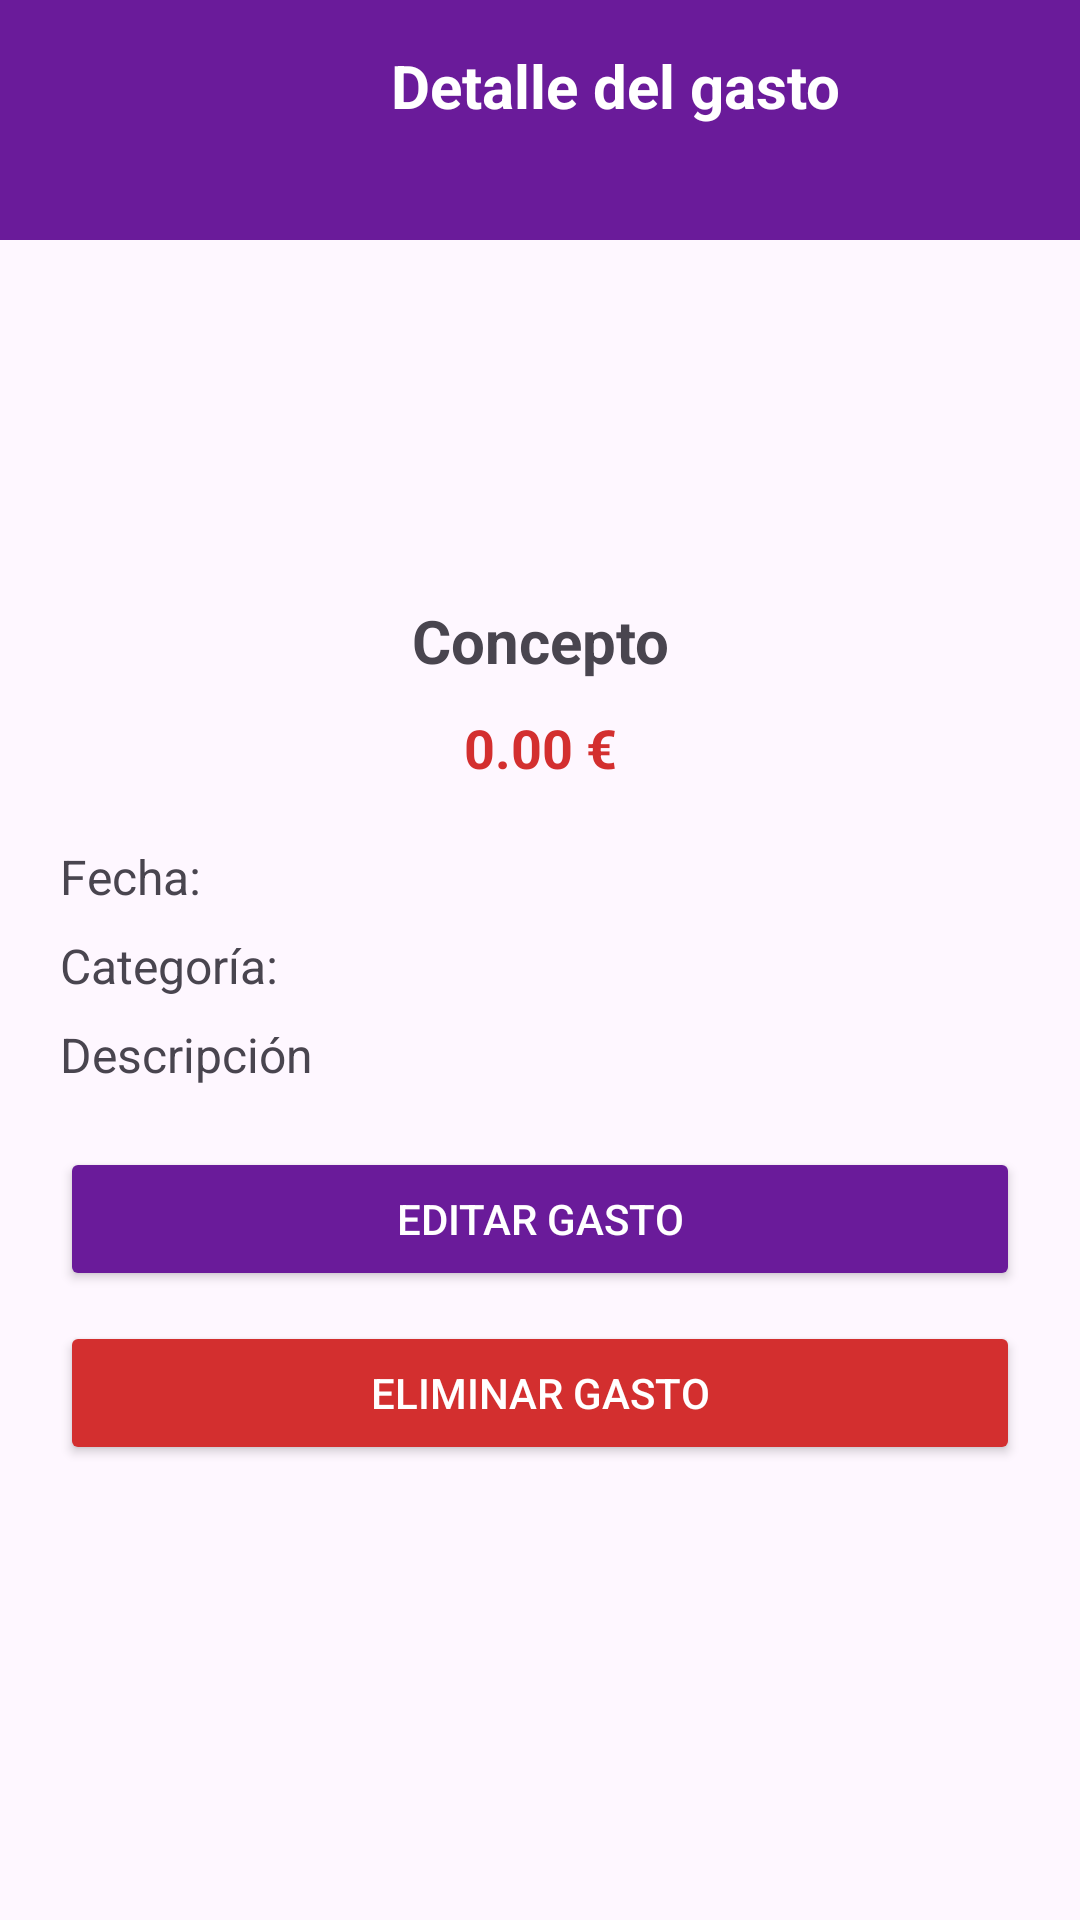

Produce the Android XML layout that renders to this screen, including the resource entries it uses.
<!-- AndroidManifest.xml: application theme Theme.MigestorDeGastos -->
<!-- res/layout/activity_detalle_gasto.xml -->
<?xml version="1.0" encoding="utf-8"?>
<androidx.constraintlayout.widget.ConstraintLayout
    xmlns:android="http://schemas.android.com/apk/res/android"
    xmlns:app="http://schemas.android.com/apk/res-auto"
    android:layout_width="match_parent"
    android:layout_height="match_parent">

    
    <LinearLayout
        android:id="@+id/header"
        android:layout_width="0dp"
        android:layout_height="wrap_content"
        android:background="#6A1B9A"
        android:orientation="horizontal"
        android:padding="15dp"
        app:layout_constraintTop_toTopOf="parent"
        app:layout_constraintStart_toStartOf="parent"
        app:layout_constraintEnd_toEndOf="parent">

        <ImageView
            android:id="@+id/btBack"
            android:layout_width="50dp"
            android:layout_height="50dp"
            android:padding="8dp"
            android:src="@drawable/ic_back"
            android:tint="#FFFFFF" />

        <TextView
            android:id="@+id/tv_title"
            android:layout_width="0dp"
            android:layout_height="wrap_content"
            android:layout_weight="1"
            android:gravity="center"
            android:text="Detalle del gasto"
            android:textColor="#FFFFFF"
            android:textSize="20sp"
            android:textStyle="bold"/>
    </LinearLayout>

    
    <LinearLayout
        android:id="@+id/layoutContenido"
        android:layout_width="0dp"
        android:layout_height="0dp"
        android:orientation="vertical"
        android:padding="20dp"
        app:layout_constraintTop_toBottomOf="@id/header"
        app:layout_constraintBottom_toBottomOf="parent"
        app:layout_constraintStart_toStartOf="parent"
        app:layout_constraintEnd_toEndOf="parent">

        
        <ImageView
            android:id="@+id/imgCategoriaDetalle"
            android:layout_width="80dp"
            android:layout_height="80dp"
            android:layout_gravity="center"
            android:src="@drawable/ic_launcher_foreground"
            android:layout_marginBottom="20dp"/>

        
        <TextView
            android:id="@+id/tvConceptoDetalle"
            android:layout_width="match_parent"
            android:layout_height="wrap_content"
            android:text="Concepto"
            android:textSize="20sp"
            android:textStyle="bold"
            android:gravity="center"
            android:layout_marginBottom="10dp"/>

        

        <TextView
            android:id="@+id/tvCantidadDetalle"
            android:layout_width="match_parent"
            android:layout_height="wrap_content"
            android:text="0.00 €"
            android:textSize="18sp"
            android:textColor="#D32F2F"
            android:textStyle="bold"
            android:gravity="center"
            android:layout_marginBottom="20dp"/>

        
        <TextView
            android:id="@+id/tvFechaDetalle"
            android:layout_width="match_parent"
            android:layout_height="wrap_content"
            android:text="Fecha: "
            android:textSize="16sp"
            android:layout_marginBottom="8dp"/>

        
        <TextView
            android:id="@+id/tvCategoriaDetalle"
            android:layout_width="match_parent"
            android:layout_height="wrap_content"
            android:text="Categoría: "
            android:textSize="16sp"
            android:layout_marginBottom="8dp"/>

        
        <TextView
            android:id="@+id/tvDescripcionDetalle"
            android:layout_width="match_parent"
            android:layout_height="wrap_content"
            android:text="Descripción"
            android:textSize="16sp"
            android:layout_marginBottom="20dp"/>

        
        <Button
            android:id="@+id/btnEditarGasto"
            android:layout_width="match_parent"
            android:layout_height="wrap_content"
            android:text="Editar gasto"
            android:layout_marginBottom="10dp"
            android:backgroundTint="#6A1B9A"
            android:textColor="#FFFFFF"/>
        <Button
            android:id="@+id/btnEliminarGasto"
            android:layout_width="match_parent"
            android:layout_height="wrap_content"
            android:text="Eliminar gasto"
            android:backgroundTint="#D32F2F"
            android:textColor="#FFFFFF"/>

    </LinearLayout>

</androidx.constraintlayout.widget.ConstraintLayout>
<!-- resources referenced by this layout -->
<resources>
  <!-- drawable ic_launcher_foreground: webp bitmap (mipmap-hdpi, 14904 bytes) -->
  <style name="Theme.MigestorDeGastos" parent="Base.Theme.MigestorDeGastos" />
  <style name="Base.Theme.MigestorDeGastos" parent="Theme.Material3.DayNight.NoActionBar">
          
          
      </style>
</resources>
